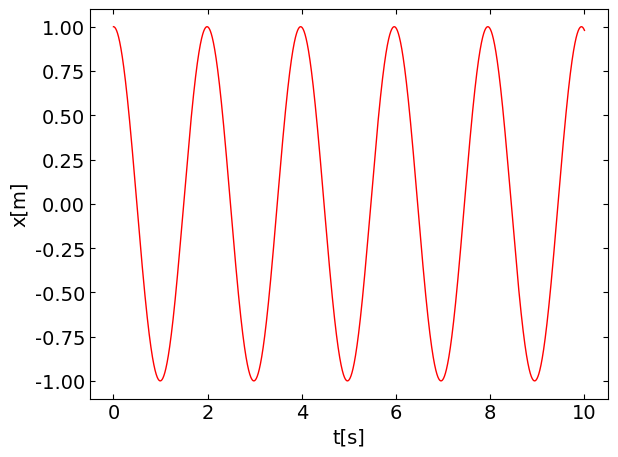

The matplotlib source for this figure:
'''
1自由度非減衰自由振動
'''

import numpy as np
from matplotlib import pyplot as plt
from scipy.integrate import odeint


def f(var, t, m, k):
    ''' Harmonic oscillator '''

    # x, vに分離
    x = var[0]
    v = var[1]

    # 運動方程式
    a = -(k / m) * x

    # 結果
    output = np.array([v, a])

    return output

def plot(t, x):
    ''' Plot '''

    # フォントの種類とサイズを設定する。
    plt.rcParams['font.size'] = 14
    plt.rcParams['font.family'] = 'Times New Roman'

    # 目盛を内側にする。
    plt.rcParams['xtick.direction'] = 'in'
    plt.rcParams['ytick.direction'] = 'in'

    # グラフの上下左右に目盛線を付ける。
    fig = plt.figure()
    ax1 = fig.add_subplot(111)
    ax1.yaxis.set_ticks_position('both')
    ax1.xaxis.set_ticks_position('both')

    # 軸のラベルを設定する。
    ax1.set_xlabel('t[s]')
    ax1.set_ylabel('x[m]')

    # データプロットの準備とともに、ラベルと線の太さ、凡例の設置を行う。
    ax1.plot(t, x, label='Displacement', lw=1, color='red')

    # レイアウト設定
    fig.tight_layout()

    # グラフを表示する。
    plt.show()
    plt.close()

if __name__ == '__main__':
    ''' Main '''

    # モデルを定義
    m = 1.0
    k = 10.0

    # 解析時間
    dt = 1e-3
    t_max = 10.0
    t = np.arange(0.0, t_max, dt)

    # 初期条件
    x0 = 1.0
    v0 = 0.0
    var = [x0, v0]

    # 微分方程式の近似解法（過渡応答）
    var = odeint(f, var, t, args=(m, k))

    # 結果を分離
    x = var.T[0]
    v = var.T[1]

    # プロット
    plot(t, x)
